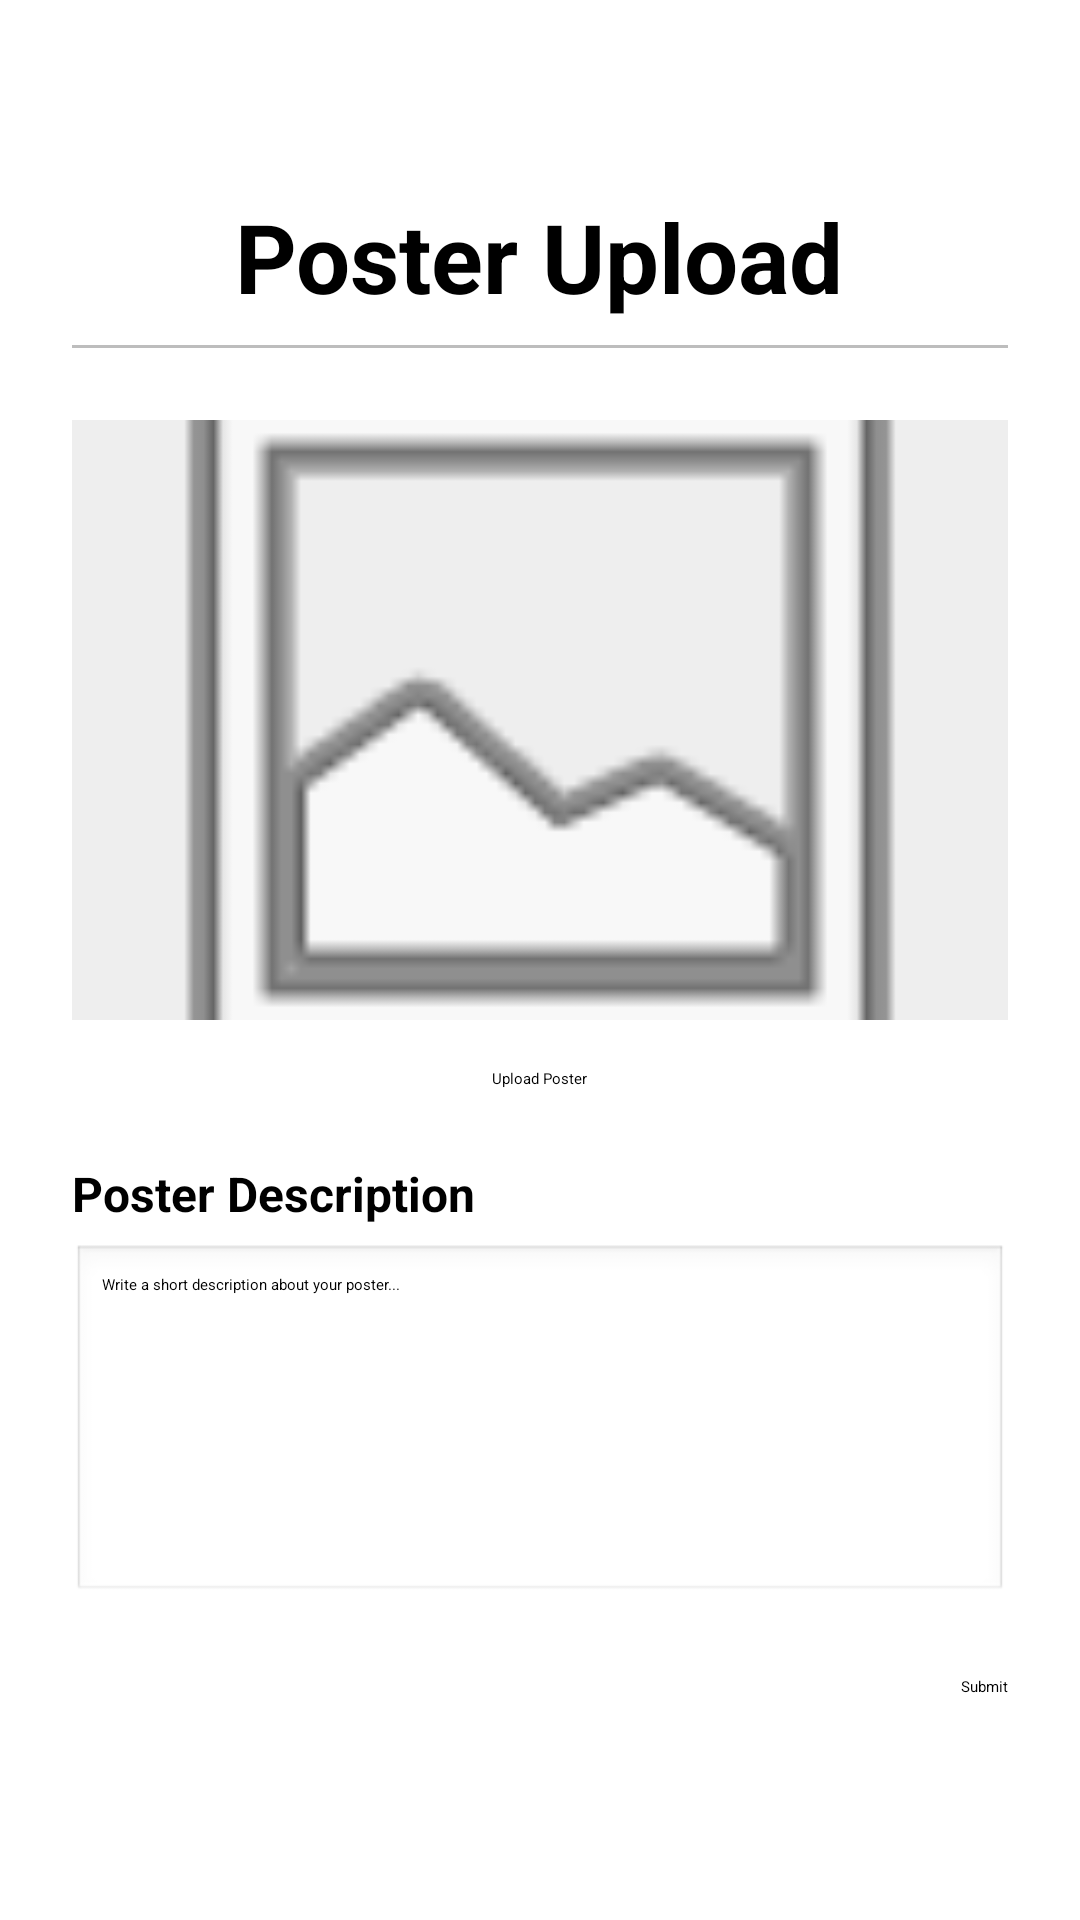

This screen was rendered from an Android layout file. Write that file and the resources it references.
<!-- AndroidManifest.xml: application theme Theme.CommUnity -->
<!-- res/layout/host_upload_poster_page.xml -->
<?xml version="1.0" encoding="utf-8"?>
<ScrollView xmlns:android="http://schemas.android.com/apk/res/android"
    android:layout_width="match_parent"
    android:layout_height="match_parent"
    android:background="#FFFFFF"
    android:fillViewport="true">

    <LinearLayout
        android:layout_width="match_parent"
        android:layout_height="wrap_content"
        android:orientation="vertical"
        android:padding="24dp">

        
        <LinearLayout
            android:layout_width="match_parent"
            android:layout_height="wrap_content"
            android:orientation="vertical"
            android:paddingTop="40dp"
            android:paddingBottom="8dp"
            android:gravity="center">

            <TextView
                android:id="@+id/headerTitle"
                android:layout_width="wrap_content"
                android:layout_height="wrap_content"
                android:text="Poster Upload"
                android:textSize="32sp"
                android:textStyle="bold"
                android:textColor="#000000" />
        </LinearLayout>

        
        <View
            android:layout_width="match_parent"
            android:layout_height="1dp"
            android:background="#BDBDBD"
            android:layout_marginBottom="24dp" />

        
        <ImageView
            android:id="@+id/imagePosterPreview"
            android:layout_width="match_parent"
            android:layout_height="200dp"
            android:scaleType="centerCrop"
            android:src="@android:drawable/ic_menu_gallery"
            android:contentDescription="Poster preview"
            android:background="#EEEEEE"
            android:layout_marginBottom="16dp" />

        
        <Button
            android:id="@+id/buttonUploadPoster"
            android:layout_width="wrap_content"
            android:layout_height="wrap_content"
            android:text="Upload Poster"
            android:textAllCaps="false"
            android:layout_gravity="center_horizontal"
            android:layout_marginBottom="24dp" />

        
        <TextView
            android:id="@+id/labelPosterDescription"
            android:layout_width="match_parent"
            android:layout_height="wrap_content"
            android:text="Poster Description"
            android:textSize="16sp"
            android:textStyle="bold"
            android:layout_marginBottom="6dp" />

        <EditText
            android:id="@+id/inputPosterDescription"
            android:layout_width="match_parent"
            android:layout_height="120dp"
            android:hint="Write a short description about your poster..."
            android:gravity="top"
            android:background="@android:drawable/edit_text"
            android:padding="10dp"
            android:layout_marginBottom="24dp" />

        
        <LinearLayout
            android:layout_width="match_parent"
            android:layout_height="wrap_content"
            android:gravity="end">

            <Button
                android:id="@+id/buttonSubmitPoster"
                android:layout_width="wrap_content"
                android:layout_height="wrap_content"
                android:text="Submit"
                android:textAllCaps="false" />
        </LinearLayout>
    </LinearLayout>
</ScrollView>
<!-- resources referenced by this layout -->
<resources>

</resources>
